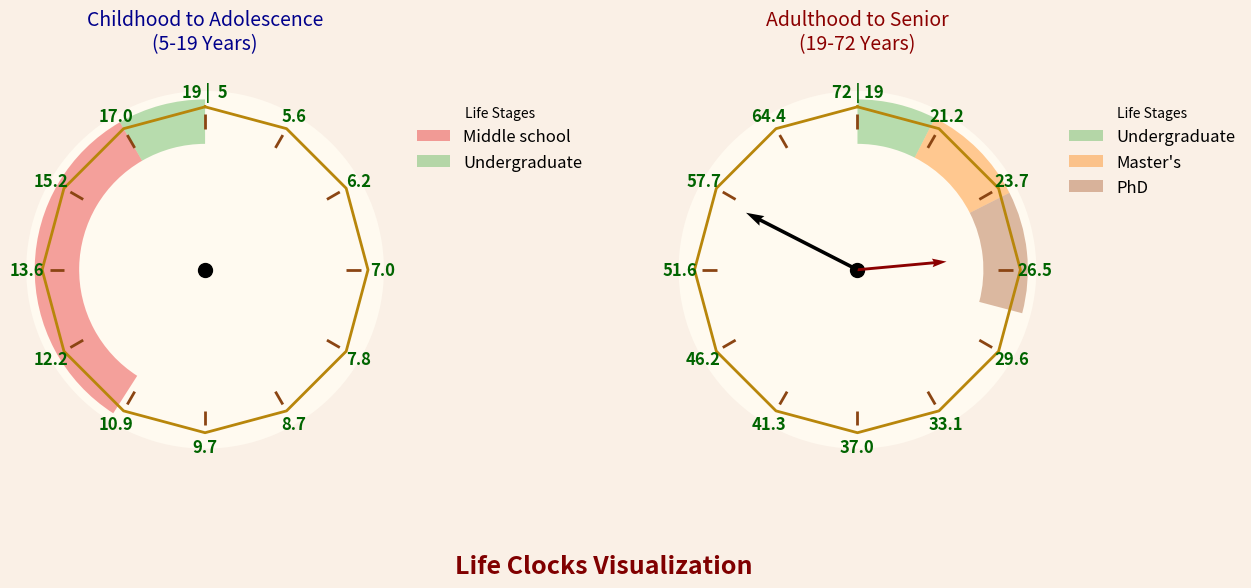

The script that saved this image:
import numpy as np
import matplotlib.pyplot as plt
from matplotlib.patches import Arc, FancyArrow


def get_percentage_on_log_interval(current, *, start, end):
    """Calculate position fraction on logarithmic scale"""
    return np.log(current / start) / np.log(end / start)


def get_num_from_percentage_on_log_interval(per, *, start, end):
    """The inverse of get_percentage_on_log_interval."""
    return np.exp(per * np.log(end / start) + np.log(start))


def create_clock(ax, start_age, end_age, highlights=None, current_age=None):
    """Create a styled clock with age progression"""
    # Set up polar plot
    ax.set_theta_offset(np.pi / 2)
    ax.set_theta_direction(-1)
    ax.grid(False)
    ax.set_facecolor("floralwhite")

    # Remove polar grid lines
    ax.xaxis.set_visible(False)
    ax.yaxis.set_visible(False)
    ax.spines["polar"].set_visible(False)

    # Calculate positions
    hours = np.arange(1, 13)  # ends at 12 o'clock
    angles = hours / len(hours) * 2 * np.pi
    ages = get_num_from_percentage_on_log_interval(
        hours / len(hours),
        start=start_age,
        end=end_age,
    )

    # Add clock decorations
    # 1. Outer bezel
    ax.plot([0] + list(angles), [1.1] * 13, color="darkgoldenrod", lw=2, zorder=3)

    # 2. Hour markers
    for angle, hour in zip(angles, hours):
        ax.vlines(angle, 0.95, 1.05, color="saddlebrown", linewidth=2, zorder=4)

    # 3. Center hub
    ax.plot(0, 0, "o", markersize=10, color="black", zorder=5)

    # 4. Clock hands
    if current_age:
        per = get_percentage_on_log_interval(
            current=current_age, start=start_age, end=end_age
        )
        hour_hand = 2 * np.pi * per
        minute_hand = 2 * np.pi * ((per * 12) % 1.0)
        print(per, hour_hand, minute_hand)

        ax.quiver(
            0,
            0,
            0.35 * np.cos(-minute_hand + np.pi / 2),
            0.35 * np.sin(-minute_hand + np.pi / 2),
            color="black",
            #            scale_units="xy",
            scale=1,
            width=0.01,
            zorder=6,
        )
        ax.quiver(
            0,
            0,
            0.25 * np.cos(-hour_hand + np.pi / 2),
            0.25 * np.sin(-hour_hand + np.pi / 2),
            color="darkred",
            #            scale_units="xy",
            scale=1,
            width=0.008,
            zorder=5,
        )

    # the zero clock corresponds to the end age
    ax.text(
        0,
        1.20,
        f"{int(end_age):2d} | {int(start_age):2d}",
        ha="center",
        va="center",
        fontsize=12,
        fontweight="bold",
        color="darkgreen",
    )
    # Add age labels
    for angle, age in zip(angles[:-1], ages[:-1]):
        ax.text(
            angle,
            1.20,
            f"{float(age):.1f}",
            ha="center",
            va="center",
            fontsize=12,
            fontweight="bold",
            color="darkgreen",
        )

    # Add highlighted ranges
    if highlights:
        legend_handles, legend_labels = [], []
        for label, region_start, region_end, color in highlights:
            start_angle = (
                get_percentage_on_log_interval(
                    current=region_start, start=start_age, end=end_age
                )
                * 2
                * np.pi
            )
            end_angle = (
                get_percentage_on_log_interval(
                    current=region_end, start=start_age, end=end_age
                )
                * 2
                * np.pi
            )
            ax.barh(
                1,
                width=end_angle - start_angle,
                left=start_angle,
                color=color,
                alpha=0.4,
                height=0.3,
                zorder=2,
            )

            legend_handles.append(
                plt.Rectangle((0, 0), 1, 1, facecolor=color, alpha=0.4)
            )
            legend_labels.append(label)

        # Add legend outside the plot
        ax.legend(
            legend_handles,
            legend_labels,
            loc="upper left",
            bbox_to_anchor=(1.05, 1),
            title="Life Stages",
            frameon=False,
            fontsize=12,
        )


def get_color_from_bar(loc: float, cmap_name: str = "Set1"):
    cmap = plt.get_cmap(cmap_name)
    return cmap(np.clip(loc, 0.0, 1.0))


# Create figure
fig = plt.figure(figsize=(14, 7), facecolor="linen")

# First Clock (5-19 years)
ax1 = fig.add_subplot(121, projection="polar")
create_clock(
    ax1,
    5,
    19,
    highlights=[
        ("Middle school", 11, 17, get_color_from_bar(0.1)),
        ("Undergraduate", 17, 19, get_color_from_bar(0.3)),
    ],
)
ax1.set_title(
    "Childhood to Adolescence\n(5-19 Years)", fontsize=14, pad=30, color="darkblue"
)

# Second Clock (19-72 years)
ax2 = fig.add_subplot(122, projection="polar")
create_clock(
    ax2,
    19,
    72,
    highlights=[
        ("Undergraduate", 19, 21, get_color_from_bar(0.3)),
        ("Master's", 21, 24, get_color_from_bar(0.5)),
        ("PhD", 24, 28, get_color_from_bar(0.7)),
    ],
    current_age=26,
)
ax2.set_title(
    "Adulthood to Senior\n(19-72 Years)", fontsize=14, pad=30, color="darkred"
)

# Add decorative text
fig.text(
    0.5,
    0.05,
    "Life Clocks Visualization",
    ha="center",
    fontsize=18,
    color="maroon",
    fontweight="bold",
)

plt.tight_layout(pad=4)
plt.show()

output_path = "./My_life_clock.svg" 
fig.savefig(output_path)
print(output_path)
